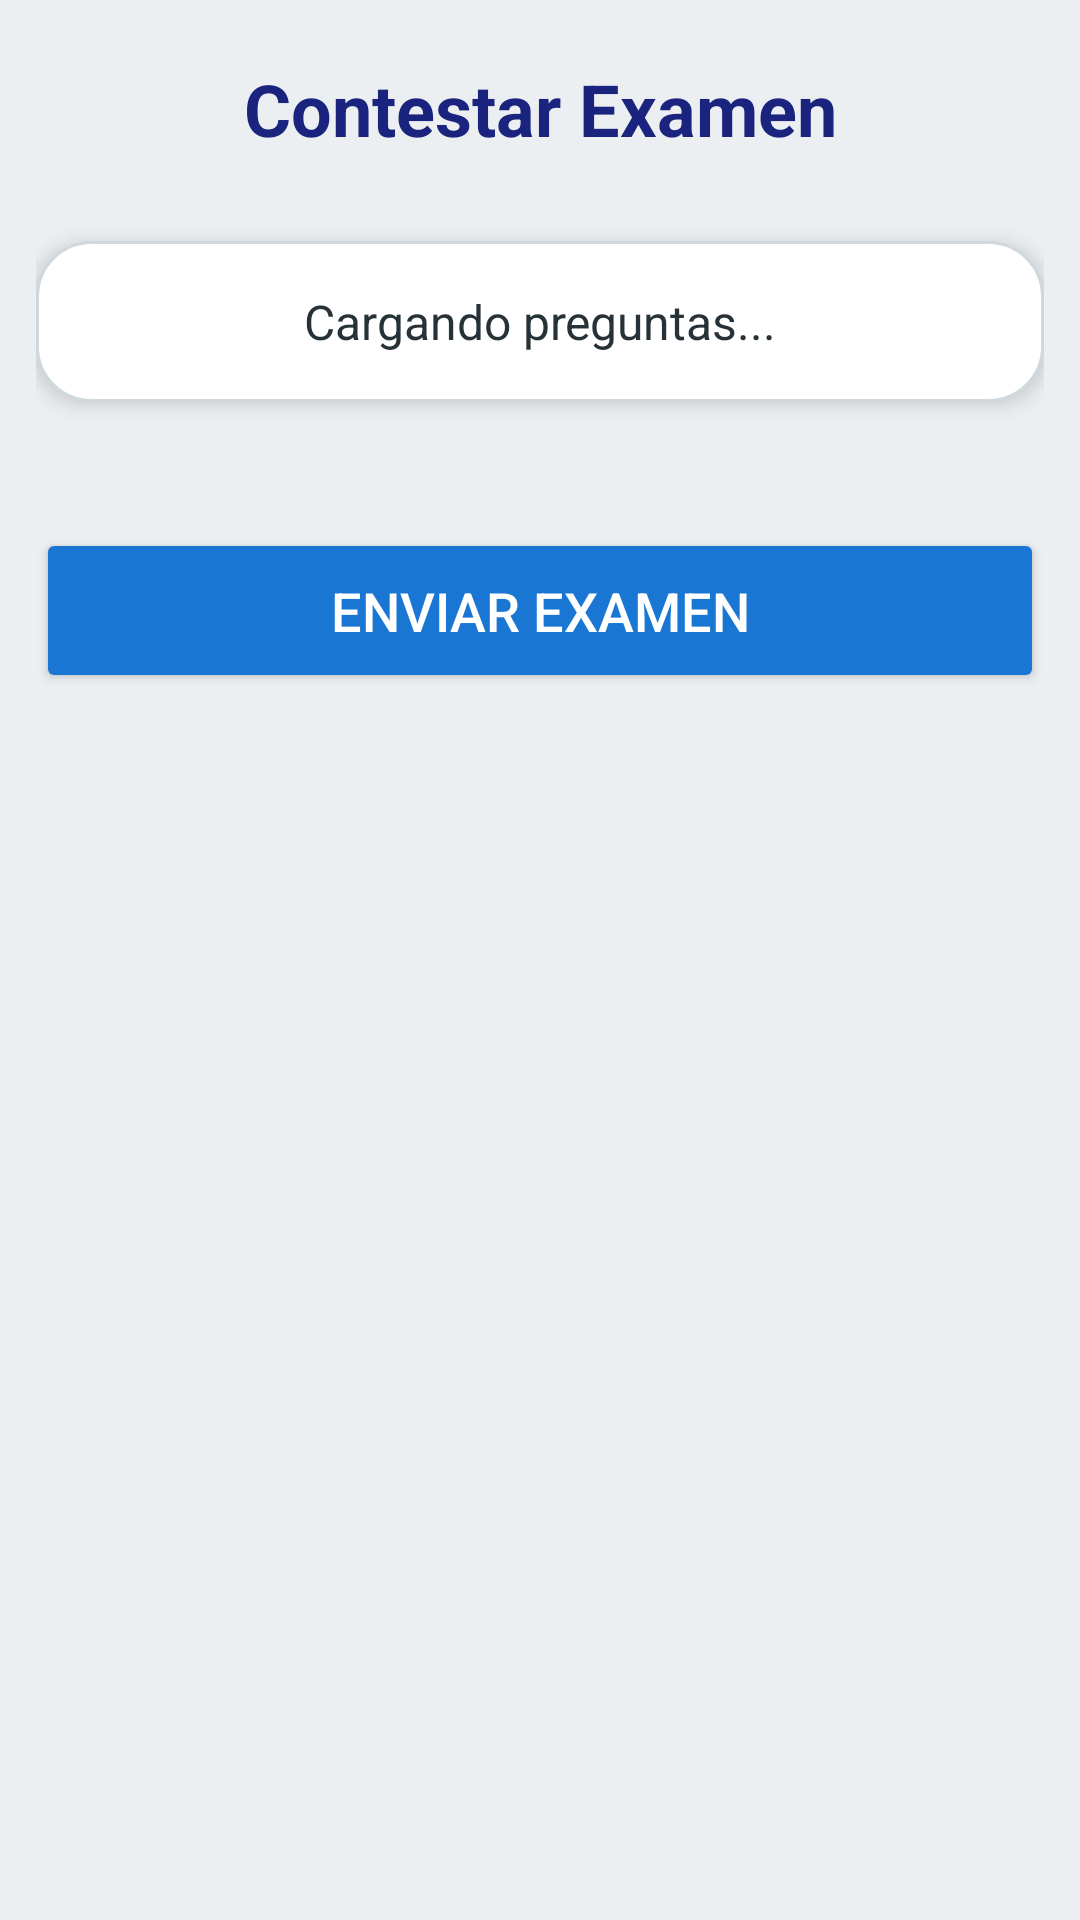

Layout XML and referenced resources for this Android screen:
<!-- AndroidManifest.xml: application theme Theme.FrontEndIntegradora -->
<!-- res/layout/activity_examen_detalle.xml -->
<?xml version="1.0" encoding="utf-8"?>
<ScrollView xmlns:android="http://schemas.android.com/apk/res/android"
    android:layout_width="match_parent"
    android:layout_height="match_parent"
    android:padding="12dp"
    android:background="#ECEFF1">

    <LinearLayout
        android:id="@+id/contenedorPreguntas"
        android:layout_width="match_parent"
        android:layout_height="wrap_content"
        android:orientation="vertical">

        
        <TextView
            android:id="@+id/txtTituloExamen"
            android:layout_width="match_parent"
            android:layout_height="wrap_content"
            android:text="Contestar Examen"
            android:textStyle="bold"
            android:textColor="#1A237E"
        android:textSize="24sp"
        android:gravity="center"
        android:layout_marginBottom="20dp"
        android:padding="8dp" />

        
        <LinearLayout
            android:layout_width="match_parent"
            android:layout_height="wrap_content"
            android:orientation="vertical"
            android:padding="16dp"
            android:elevation="4dp"
            android:background="@drawable/card_background"
            android:layout_marginBottom="18dp">

            <TextView
                android:id="@+id/txtMensaje"
                android:layout_width="match_parent"
                android:layout_height="wrap_content"
                android:text="Cargando preguntas..."
                android:textColor="#263238"
            android:textSize="16sp"
            android:gravity="center" />

        </LinearLayout>

        
        <LinearLayout
            android:id="@+id/preguntasLayout"
            android:layout_width="match_parent"
            android:layout_height="wrap_content"
            android:orientation="vertical" />

        
        <Button
            android:id="@+id/btnEnviarExamen"
            android:layout_width="match_parent"
            android:layout_height="55dp"
            android:text="Enviar Examen"
            android:layout_marginTop="24dp"
            android:textSize="18sp"
            android:backgroundTint="#1976D2"
            android:textColor="#FFFFFF"
            android:fontFamily="sans-serif-medium"
            android:elevation="4dp" />

        
        <TextView
            android:id="@+id/txtResultado"
            android:layout_width="match_parent"
            android:layout_height="wrap_content"
            android:text=""
            android:gravity="center"
            android:textStyle="bold"
            android:textColor="#004D40"
        android:textSize="20sp"
        android:layout_marginTop="28dp" />
    </LinearLayout>
</ScrollView>
<!-- resources referenced by this layout -->
<resources>
  <!-- drawable card_background (drawable) -->
  <?xml version="1.0" encoding="utf-8"?>
  <shape xmlns:android="http://schemas.android.com/apk/res/android"
      android:shape="rectangle">
  
      <solid android:color="#FFFFFF" />
      <corners android:radius="18dp" />
      <padding
          android:left="12dp"
          android:top="12dp"
          android:right="12dp"
          android:bottom="12dp" />
  
      <size android:width="0dp" android:height="0dp" />
  
      <stroke
          android:width="1dp"
          android:color="#CFD8DC" />
  </shape>
  <style name="Theme.FrontEndIntegradora" parent="Base.Theme.FrontEndIntegradora" />
  <style name="Base.Theme.FrontEndIntegradora" parent="Theme.Material3.DayNight.NoActionBar">
          
          
      </style>
</resources>
